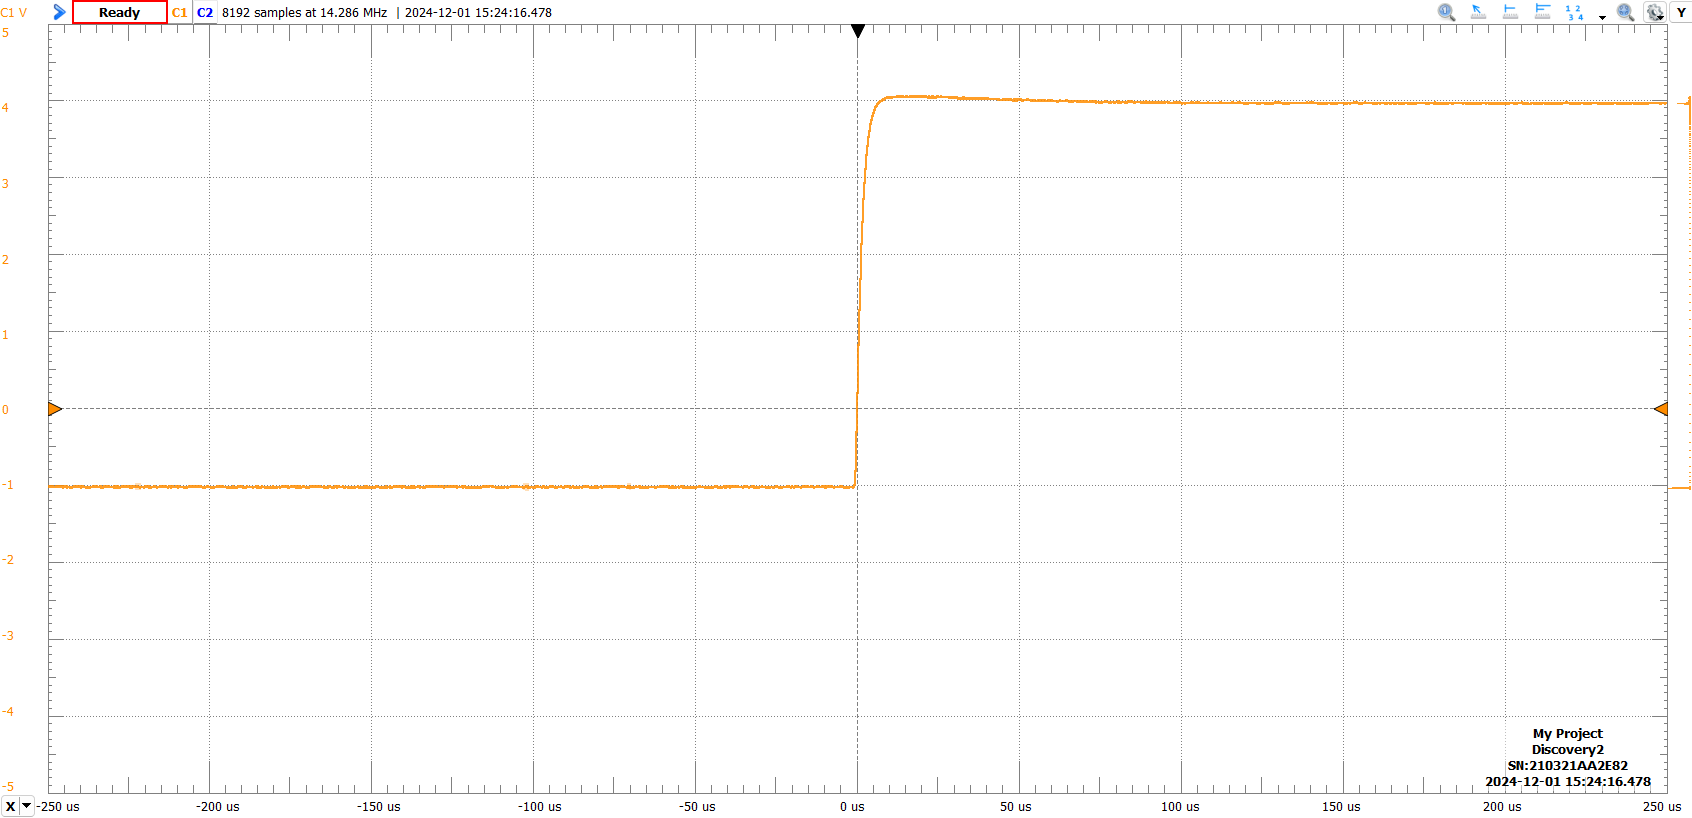

The file beside this chart, header and first rows:
#Digilent WaveForms Oscilloscope Acquisi…
#Device Name: Discovery2
#Serial Number: SN:210321AA2E82
#Date Time: 2024-12-01 15:24:16.478
#Sample rate: 1.42857e+07Hz
#Samples: 8192
#Trigger: Source: Channel 1 Type: Edge C…
#Channel 1: Range: 1 V/div Offset: 0 V A…
#Wavegen Channel 1: Enabled
#Mode: Simple
#Type: Square
#Frequency: 1 kHz
#Period: 1 ms
#Amplitude: 2.5 V
#Offset: 1.5 V
#Symmetry: 50 %
#Phase: 0 °
#Power Supplies: OFF
#Positive Supply: Rdy
#Voltage: 5 V
#Negative Supply: OFF
#Voltage: -1 V
Time (s), Channel 1 (V)
-0.0002867, -1.031
-0.0002866, -1.024
-0.0002865, -1.024
-0.0002865, -1.028
-0.0002864, -1.024
-0.0002863, -1.028
-0.0002863, -1.024
-0.0002862, -1.024
-0.0002861, -1.028
-0.0002861, -1.024
-0.000286, -1.024
-0.0002859, -1.028
-0.0002858, -1.024
-0.0002858, -1.031
-0.0002857, -1.028
-0.0002856, -1.035
-0.0002856, -1.031
-0.0002855, -1.031
-0.0002854, -1.031
-0.0002854, -1.031
-0.0002853, -1.024
-0.0002852, -1.039
-0.0002851, -1.035
-0.0002851, -1.028
-0.000285, -1.031
-0.0002849, -1.031
-0.0002849, -1.024
-0.0002848, -1.024
-0.0002847, -1.024
-0.0002847, -1.028
-0.0002846, -1.024
-0.0002845, -1.028
-0.0002844, -1.031
-0.0002844, -1.028
-0.0002843, -1.024
-0.0002842, -1.024
-0.0002842, -1.024
-0.0002841, -1.031
... 8,154 more rows
